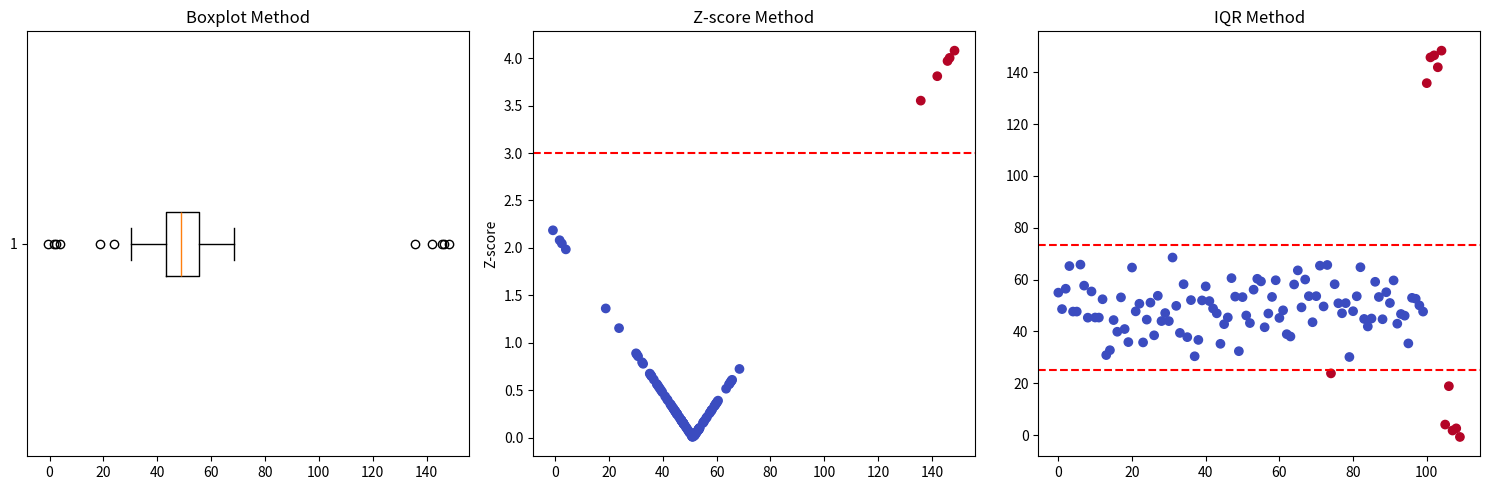

Source code (Python):
# Question: Combining Multiple Outlier Detection Methods
# Description: Combine Z-score, IQR, and Boxplot methods to detect and compare outliers in adataset.

# Question: Combining Multiple Outlier Detection Methods
# Description: Combine Z-score, IQR, and Boxplot methods to detect and compare outliers in adataset.
import numpy as np
import pandas as pd
from scipy import stats
import matplotlib.pyplot as plt
def detect_outliers(df, column, z_threshold=3, iqr_factor=1.5):
    z_scores = np.abs(stats.zscore(df[column]))
    z_outliers = z_scores > z_threshold
    q1 = df[column].quantile(0.25)
    q3 = df[column].quantile(0.75)
    iqr = q3 - q1
    lower_bound = q1 - (iqr_factor * iqr)
    upper_bound = q3 + (iqr_factor * iqr)
    iqr_outliers = (df[column] < lower_bound) | (df[column] > upper_bound)
    combined_outliers = z_outliers | iqr_outliers
    return {
        'z_score': z_outliers,
        'iqr': iqr_outliers,
        'combined': combined_outliers,
        'bounds': {
            'z_score': (df[column].mean() - z_threshold*df[column].std(), 
                       df[column].mean() + z_threshold*df[column].std()),
            'iqr': (lower_bound, upper_bound)
        }
    }
def visualize_outliers(df, column, detection_results):
    plt.figure(figsize=(15, 5))
    plt.subplot(1, 3, 1)
    plt.boxplot(df[column], vert=False)
    plt.title('Boxplot Method')
    plt.subplot(1, 3, 2)
    z_scores = np.abs(stats.zscore(df[column]))
    plt.scatter(df[column], z_scores, c=detection_results['z_score'], cmap='coolwarm')
    plt.axhline(y=3, color='r', linestyle='--')
    plt.title('Z-score Method')
    plt.ylabel('Z-score')
    plt.subplot(1, 3, 3)
    plt.scatter(range(len(df)), df[column], c=detection_results['iqr'], cmap='coolwarm')
    plt.axhline(y=detection_results['bounds']['iqr'][0], color='r', linestyle='--')
    plt.axhline(y=detection_results['bounds']['iqr'][1], color='r', linestyle='--')
    plt.title('IQR Method')
    plt.tight_layout()
    plt.show()
np.random.seed(42)
data = {
    'value': np.concatenate([
        np.random.normal(50, 10, 100),
        np.random.normal(150, 10, 5),
        np.random.normal(0, 10, 5)
    ])
}
df = pd.DataFrame(data)
results = detect_outliers(df, 'value')
print("Outlier Detection Summary:")
print(f"Z-score outliers detected: {sum(results['z_score'])}")
print(f"IQR outliers detected: {sum(results['iqr'])}")
print(f"Combined outliers detected: {sum(results['combined'])}")
visualize_outliers(df, 'value', results)
print("\nDetected Outliers:")
print(df[results['combined']])

